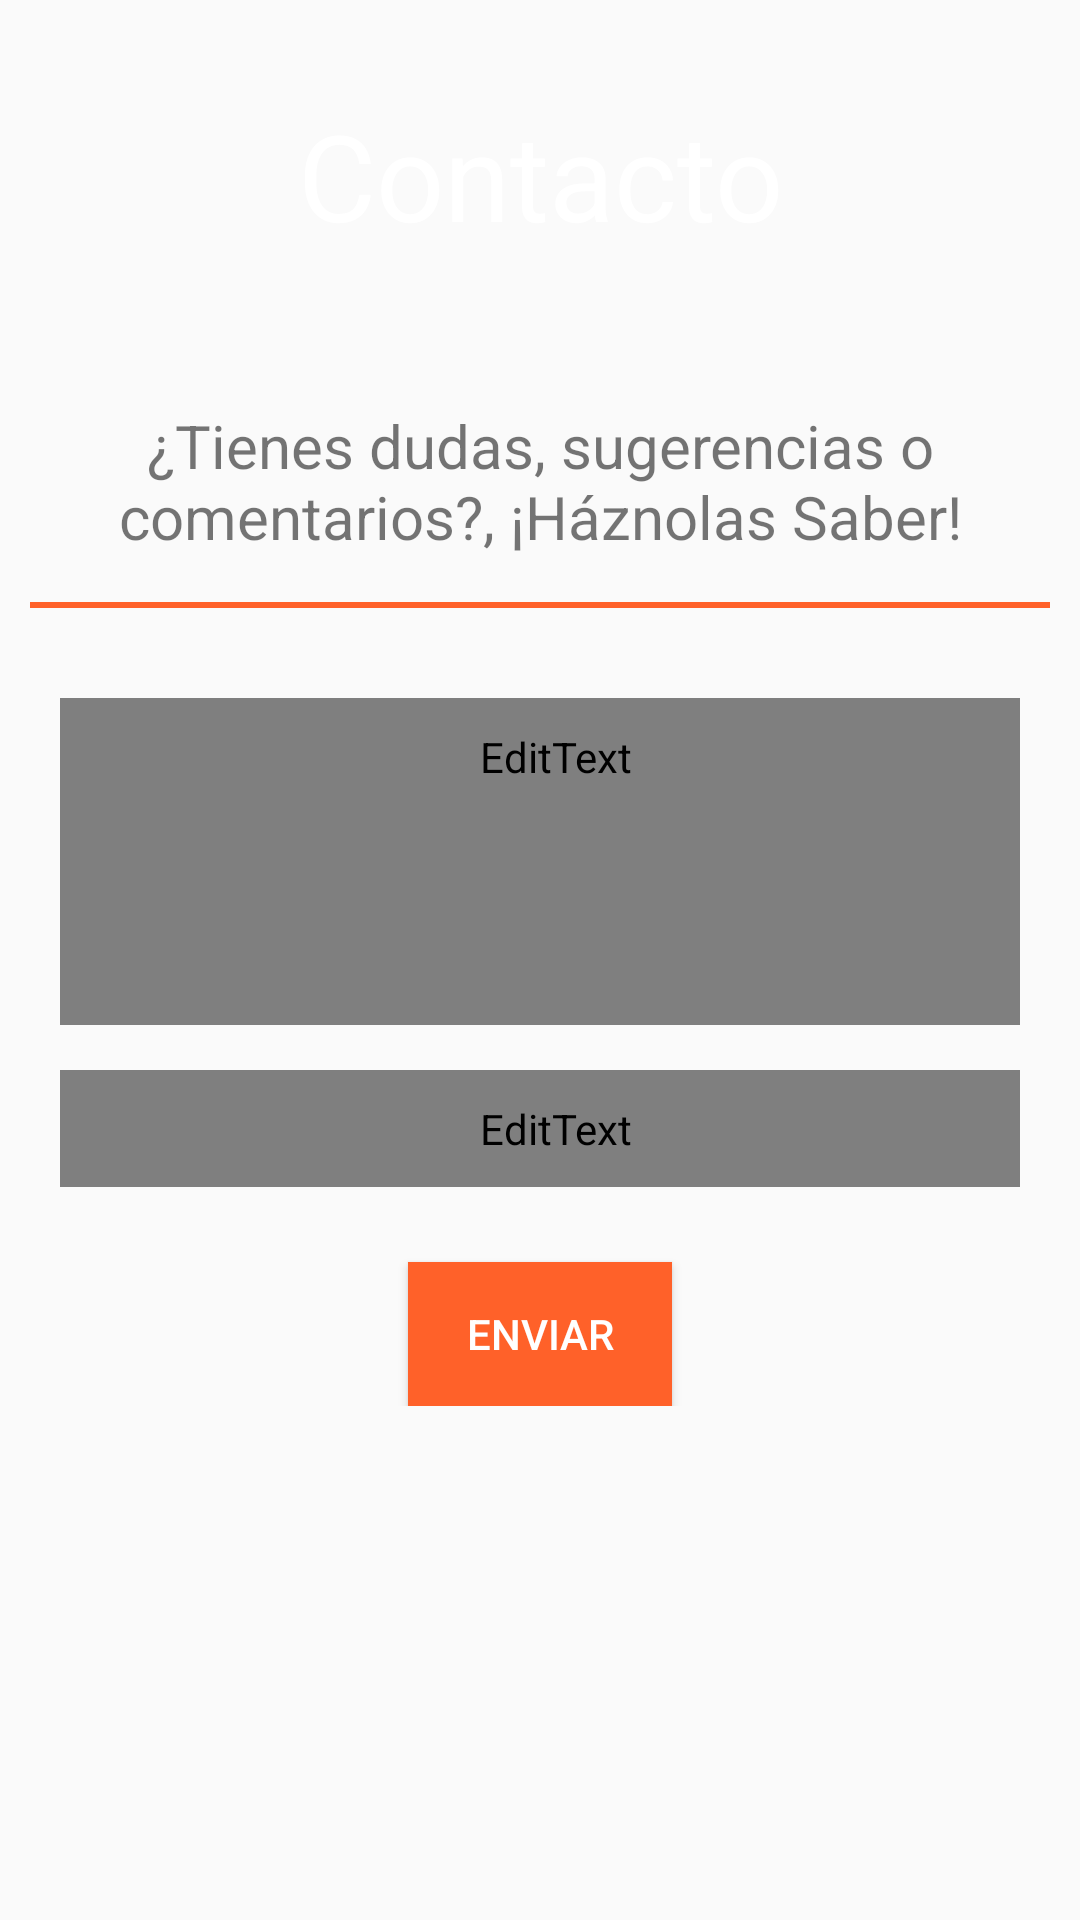

Layout XML and referenced resources for this Android screen:
<!-- AndroidManifest.xml: application theme AppTheme -->
<!-- res/layout/contacto_fragment.xml -->
<?xml version="1.0" encoding="utf-8"?>
<ScrollView
    android:layout_height="match_parent"
    android:layout_width="match_parent"
    xmlns:android="http://schemas.android.com/apk/res/android" >
<RelativeLayout xmlns:android="http://schemas.android.com/apk/res/android"
    android:layout_width="match_parent"
    android:layout_height="match_parent"
    android:orientation="vertical">

    <ImageView
        android:id="@+id/header"
        android:layout_width="fill_parent"
        android:layout_height="115dp"
        android:src="@drawable/headershort"
        android:background="@drawable/headershort"/>

    <TextView
        android:id="@+id/titulo"
        android:textAlignment="center"
        android:gravity="center"
        android:layout_width="match_parent"
        android:layout_height="wrap_content"
        android:text="Contacto"
        android:textSize="@dimen/TamañoTiulos"
        android:textColor="#ffffff"
        android:layout_alignBottom="@+id/header"
        android:paddingBottom="30dp"/>

    <TextView
        android:id="@+id/intro"
        android:layout_width="match_parent"
        android:layout_height="wrap_content"
        android:text="¿Tienes dudas, sugerencias o comentarios?, ¡Háznolas Saber!"
        android:textSize="@dimen/tamañoInformacion"
        android:layout_below="@id/header"
        android:layout_marginLeft="20dp"
        android:layout_marginRight="20dp"
        android:layout_marginTop="20dp"
        android:gravity="center"/>

    <View
        android:id="@+id/div"
        android:layout_width="fill_parent"
        android:layout_height="2dp"
        android:background="#ffff6129"
        android:layout_marginLeft="10dp"
        android:layout_marginRight="10dp"
        android:layout_marginTop="15dp"
        android:layout_below="@id/intro"/>

    <EditText
        android:id="@+id/txt_contenido"
        android:layout_marginTop="30dp"
        android:hint="Contenido del mensaje"
        android:scrollbars="vertical"
        android:maxLines="4"
        android:paddingLeft="10dp"
        android:paddingTop="10dp"
        android:paddingBottom="80dp"
        android:background="#9afddbcd"
        android:inputType="textMultiLine"
        android:layout_width="match_parent"
        android:layout_height="wrap_content"
        android:layout_below="@id/div"
        android:layout_marginLeft="20dp"
        android:layout_marginRight="20dp"/>


    <EditText
        android:id="@+id/txt_nombre"
        android:layout_marginTop="15dp"
        android:hint="Nombre"
        android:paddingLeft="10dp"
        android:paddingTop="10dp"
        android:paddingBottom="10dp"
        android:background="#9afddbcd"
        android:layout_marginLeft="20dp"
        android:layout_marginRight="20dp"
        android:layout_width="match_parent"
        android:layout_height="wrap_content"
        android:layout_below="@id/txt_contenido"
        android:layout_marginBottom="10dp"/>
    <Button
        android:layout_marginTop="15dp"
        android:id="@+id/btn_enviarcorreo"
        android:layout_width="wrap_content"
        android:layout_height="wrap_content"
        android:background="#ffff6129"
        android:textColor="#ffffff"
        android:text="Enviar"
        android:layout_below="@id/txt_nombre"
        android:layout_centerHorizontal="true"/>

</RelativeLayout>
</ScrollView>
<!-- resources referenced by this layout -->
<resources>
  <style name="AppTheme" parent="Theme.AppCompat.Light">
          <item name="android:textColorPrimary">@color/tw__solid_white</item>
          <item name="colorPrimary">@android:color/transparent</item>
          <item name="windowActionBarOverlay">true</item>
          &gt;
      </style>
</resources>
